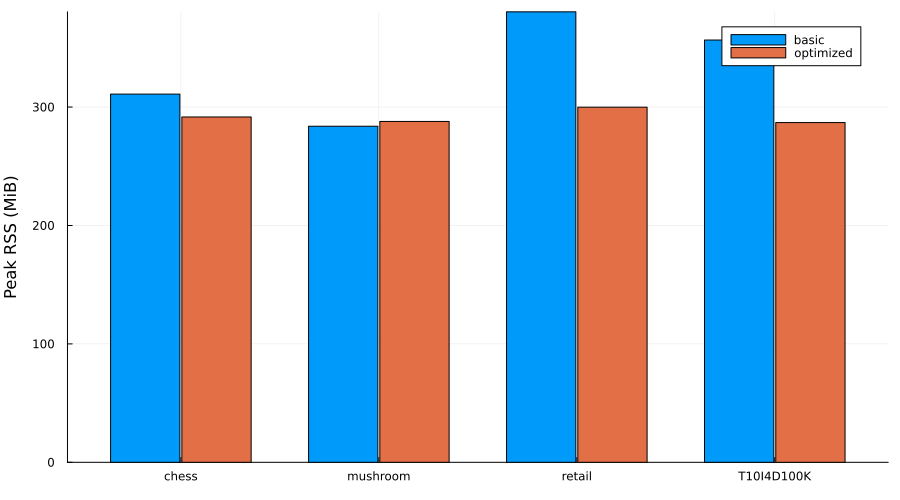

Source data for this figure (header and first rows):
dataset, minsup, implementation, peak_rss_bytes
chess, 0.92, basic, 326041600
chess, 0.92, optimized, 305774592
mushroom, 0.55, basic, 297615360
mushroom, 0.55, optimized, 301826048
retail, 0.03, basic, 398917632
retail, 0.03, optimized, 314490880
T10I4D100K, 0.04, basic, 373915648
T10I4D100K, 0.04, optimized, 300859392
